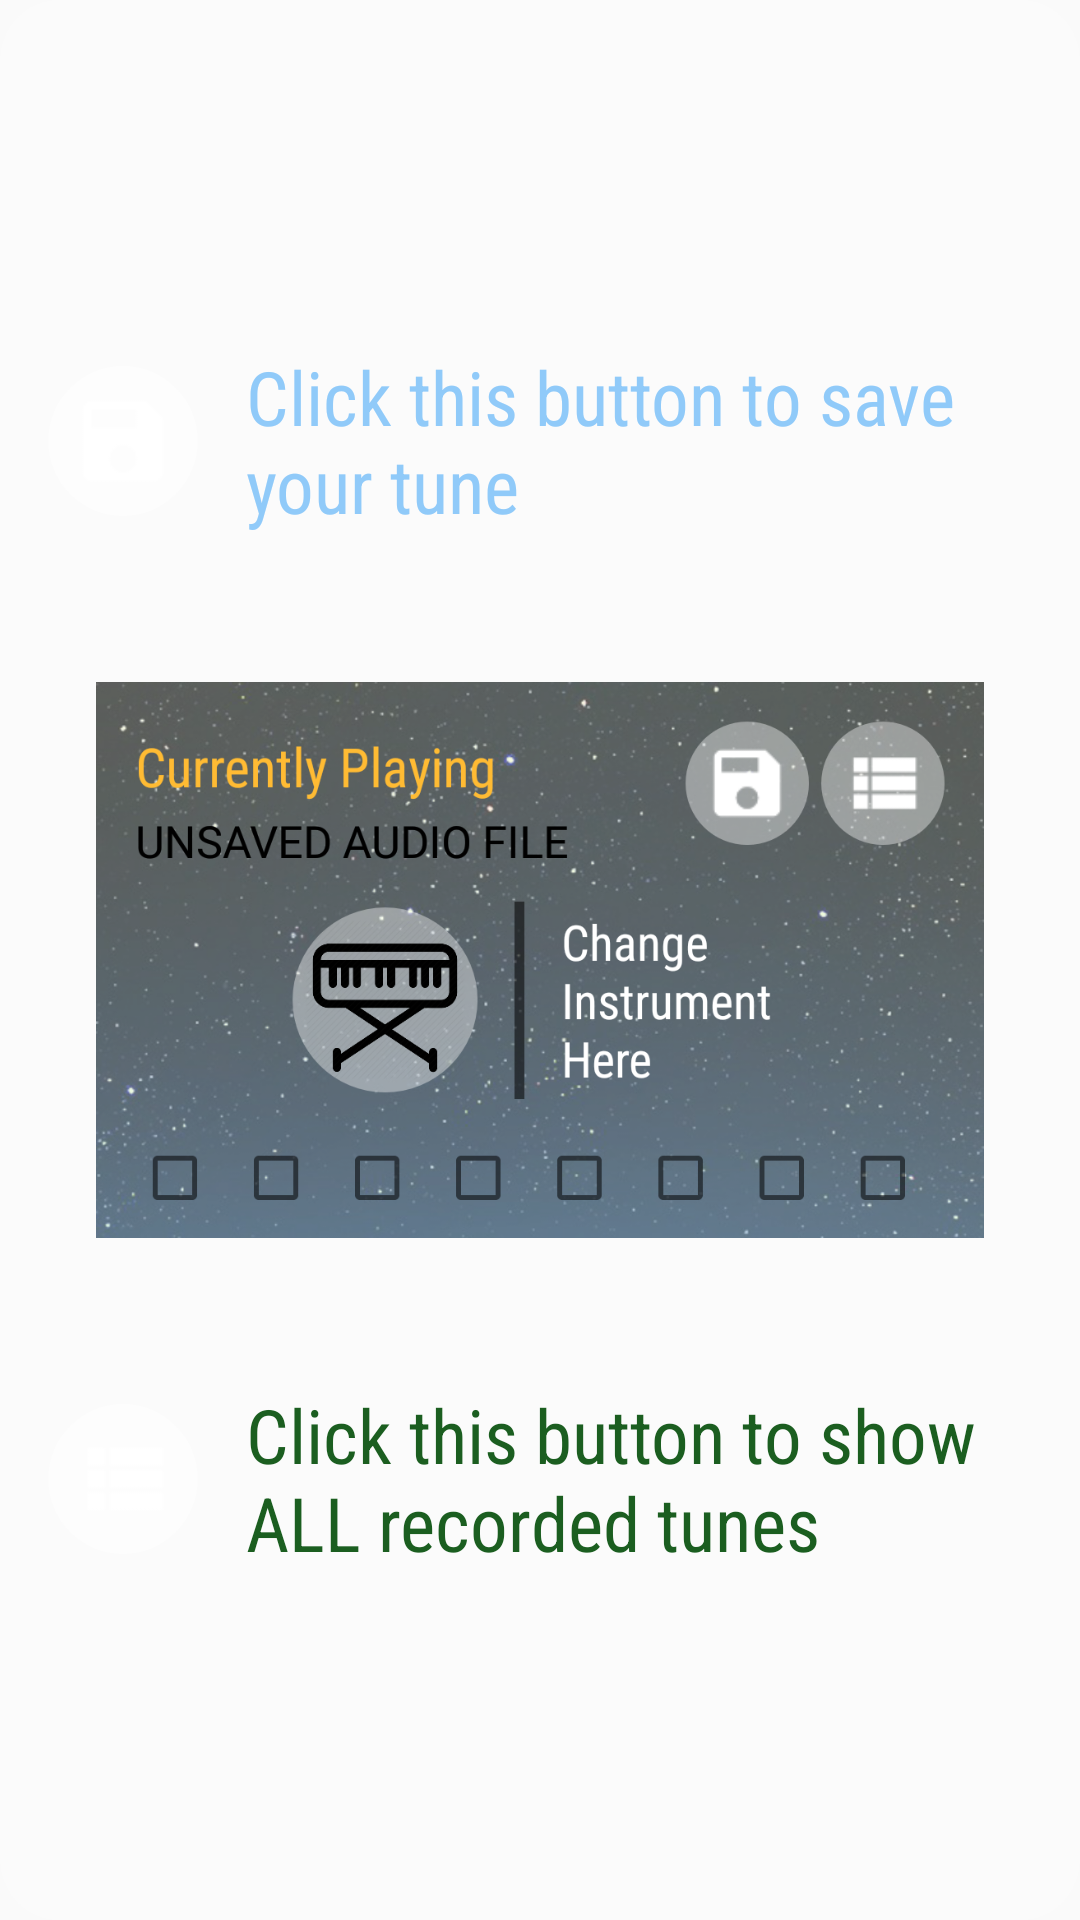

Here is an Android app screen rendered from its layout file. Give the layout XML and the strings, colors and styles it references.
<!-- AndroidManifest.xml: application theme AppHomeTheme -->
<!-- res/layout/info_screen_3.xml -->
<?xml version="1.0" encoding="utf-8"?>
<RelativeLayout xmlns:android="http://schemas.android.com/apk/res/android"
    android:layout_width="match_parent"
    android:layout_height="match_parent"
    android:background="@drawable/edittext_bg">

    <RelativeLayout
        android:layout_width="wrap_content"
        android:layout_height="wrap_content"
        android:layout_centerInParent="true">

    <LinearLayout
        android:layout_alignParentTop="true"
        android:id="@+id/ll1"
        android:layout_width="match_parent"
        android:layout_height="wrap_content"
        android:orientation="horizontal">

        <ImageView
            android:layout_width="50sp"
            android:layout_height="50sp"
            android:layout_gravity="center"
            android:layout_margin="16dp"
            android:background="@drawable/instrument_circle"
            android:src="@drawable/ic_save_button_white" />

        <TextView
            android:layout_width="0dp"
            android:layout_height="wrap_content"
            android:layout_gravity="center"
            android:layout_weight="1"
            android:fontFamily="sans-serif-condensed"
            android:text="Click this button to save your tune"
            android:textColor="#90CAF9"
            android:textSize="25sp" />

    </LinearLayout>

    <ImageView
        android:id="@+id/image1"
        android:layout_margin="32dp"
        android:layout_width="match_parent"
        android:layout_height="200sp"
        android:layout_below="@+id/ll1"
        android:layout_centerHorizontal="true"
        android:src="@drawable/save_ss_1" />

        <LinearLayout
            android:id="@+id/ll2"
            android:layout_below="@+id/image1"
            android:layout_width="match_parent"
            android:layout_height="wrap_content"
            android:orientation="horizontal">

            <ImageView
                android:layout_width="50sp"
                android:layout_height="50sp"
                android:layout_gravity="center"
                android:layout_margin="16dp"
                android:background="@drawable/instrument_circle"
                android:src="@drawable/ic_show_previous_records_white" />

            <TextView
                android:layout_width="0dp"
                android:layout_height="wrap_content"
                android:layout_gravity="center"
                android:layout_weight="1"
                android:fontFamily="sans-serif-condensed"
                android:text="Click this button to show ALL recorded tunes"
                android:textColor="#1B5E20"
                android:textSize="25sp" />

        </LinearLayout>

    </RelativeLayout>

</RelativeLayout>
<!-- resources referenced by this layout -->
<resources>
  <!-- drawable edittext_bg (drawable) -->
  <?xml version="1.0" encoding="utf-8"?>
  <shape xmlns:android="http://schemas.android.com/apk/res/android"
      android:shape="rectangle">
      <solid android:color="#33ffffff"/>
      <corners android:radius="20sp" />
  </shape>
  <!-- drawable ic_save_button_white: png bitmap (drawable-hdpi, 401 bytes) -->
  <!-- drawable ic_show_previous_records_white: png bitmap (drawable-hdpi, 256 bytes) -->
  <!-- drawable instrument_circle (drawable) -->
  <?xml version="1.0" encoding="utf-8"?>
  <shape xmlns:android="http://schemas.android.com/apk/res/android"
      android:shape="oval">
      <solid android:color="#66ffffff"/>
      <size
          android:width="40sp"
          android:height="40sp"/>
  </shape>
  <!-- drawable save_ss_1: png bitmap (drawable, 604994 bytes) -->
  <style name="AppHomeTheme" parent="Theme.AppCompat.DayNight.NoActionBar">
          <item name="colorPrimary">@color/colorPrimary</item>
          <item name="colorPrimaryDark">@color/colorPrimaryDark</item>
          <item name="colorAccent">@color/colorAccent</item>
          <item name="windowNoTitle">true</item>
          <item name="android:windowFullscreen">true</item>
      </style>
  <color name="colorPrimary">#303F9F</color>
  <color name="colorPrimaryDark">#001B36</color>
  <color name="colorAccent">#303F9F</color>
</resources>
